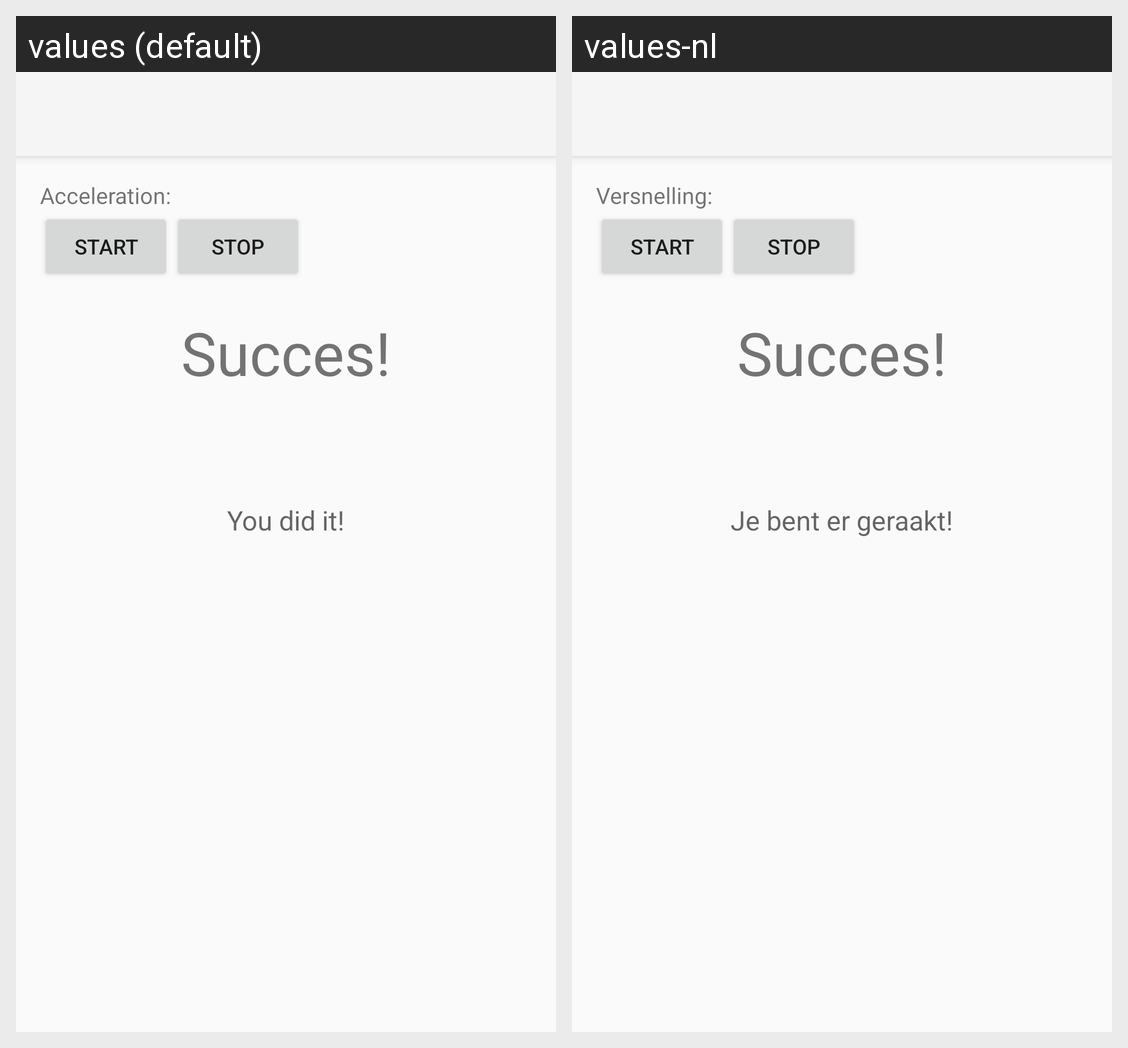

For this localized Android screen grid, give each drawn string resource with its value in every locale shown.
Android screen res/layout/activity_record_acceleration.xml rendered under 2 locales, left to right: values (default), values-nl. Device: Nexus 5 (rendered at 1080×1920; each locale shown at half size, 540×960, under a caption strip naming it); theme AppTheme.
Strings drawn on this screen, with the default value and each locale's value (text and hints the layout hard-codes, and strings that could not be matched under every locale, appear in the picture but are not listed):

acceleration_acceleration
  values: Acceleration:
  values-nl: Versnelling:

acceleration_button_start
  values: Start
  values-nl: Start

acceleration_button_stop
  values: Stop
  values-nl: Stop

acceleration_result_text
  values: You did it!
  values-nl: Je bent er geraakt!

speed_succes
  values: Succes!
  values-nl: Succes!
